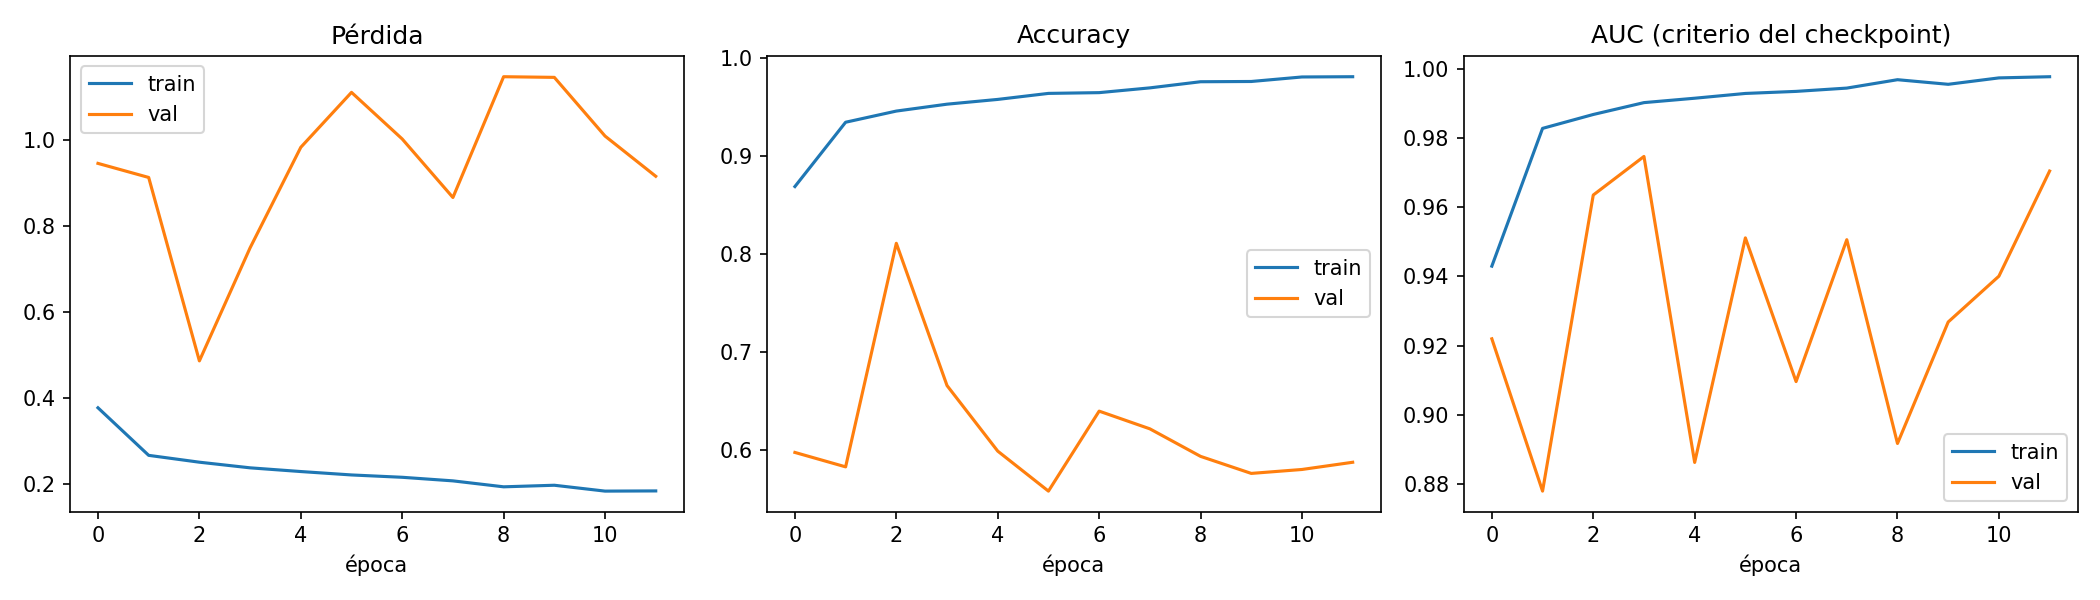

Source data for this figure (header and first rows):
epoch, accuracy, auc, learning_rate, loss, precision, recall, val_accuracy, val_auc, val_loss, val_precision, val_recall
0, 0.8691, 0.943, 9.999999747378752e-05, 0.3777, 0.8697, 0.8684, 0.5975, 0.9219, 0.9466, 0.9383, 0.2046
1, 0.9348, 0.9828, 9.999999747378752e-05, 0.267, 0.9381, 0.9311, 0.5827, 0.8779, 0.9138, 0.9054, 0.1803
2, 0.9462, 0.9868, 9.999999747378752e-05, 0.2511, 0.9499, 0.9421, 0.8111, 0.9635, 0.4869, 0.9601, 0.6474
3, 0.9532, 0.9902, 9.999999747378752e-05, 0.238, 0.9548, 0.9516, 0.6658, 0.9746, 0.75, 0.9692, 0.3392
4, 0.9581, 0.9915, 9.999999747378752e-05, 0.2293, 0.9578, 0.9585, 0.5988, 0.8862, 0.984, 0.9737, 0.1992
5, 0.9643, 0.9929, 9.999999747378752e-05, 0.2214, 0.9658, 0.9626, 0.5579, 0.9511, 1.112, 0.9462, 0.1184
6, 0.965, 0.9934, 9.999999747378752e-05, 0.216, 0.963, 0.9672, 0.6397, 0.9096, 1.003, 0.9476, 0.2921
7, 0.9699, 0.9944, 4.999999873689376e-05, 0.2076, 0.97, 0.9698, 0.6216, 0.9506, 0.8672, 0.9363, 0.2571
8, 0.9762, 0.9968, 4.999999873689376e-05, 0.1938, 0.9767, 0.9757, 0.5934, 0.8917, 1.148, 0.9198, 0.2005
9, 0.9764, 0.9955, 4.999999873689376e-05, 0.1974, 0.9777, 0.9752, 0.576, 0.9268, 1.147, 0.9167, 0.1629
10, 0.981, 0.9973, 2.499999936844688e-05, 0.1838, 0.9818, 0.9803, 0.58, 0.9401, 1.01, 0.9143, 0.1723
11, 0.9813, 0.9977, 2.499999936844688e-05, 0.1842, 0.9823, 0.9803, 0.5874, 0.9704, 0.9166, 0.9379, 0.183
